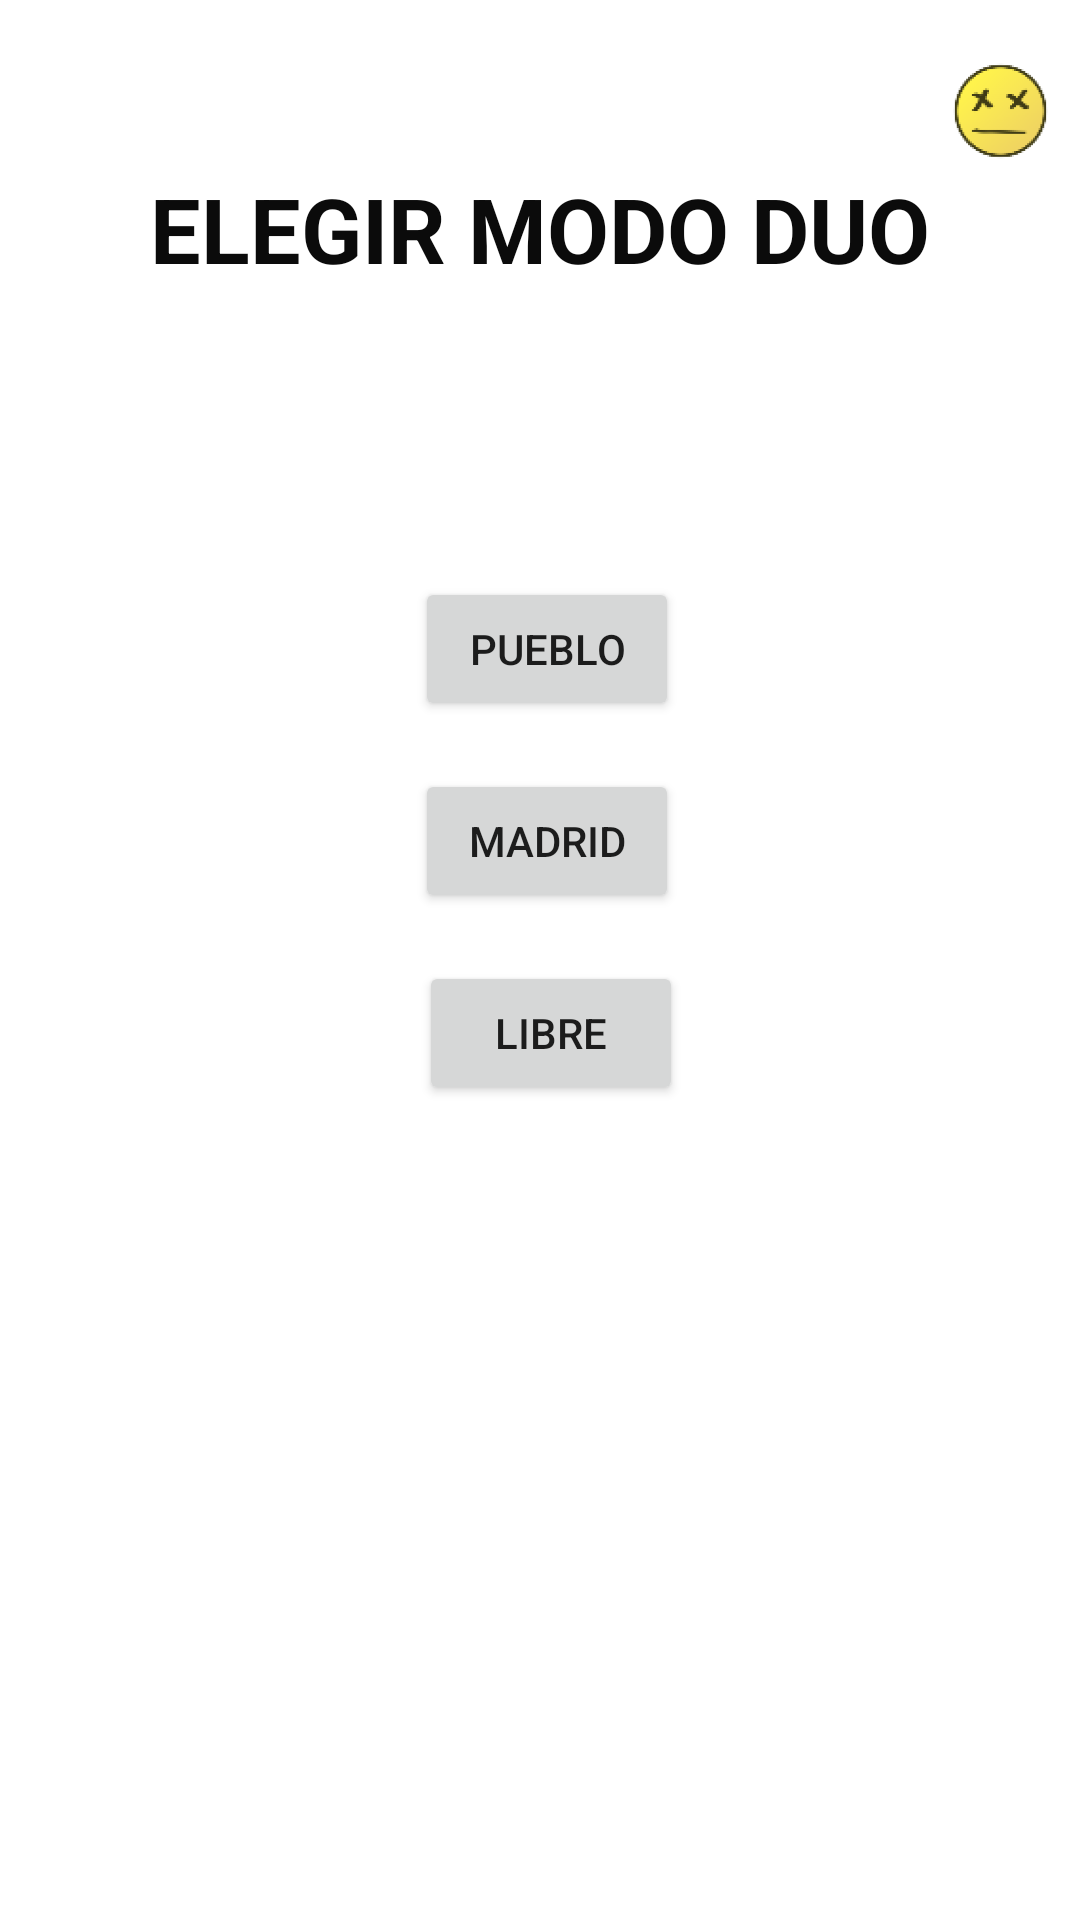

Reconstruct the res/layout file that produces this screen, plus the resources it refers to.
<!-- AndroidManifest.xml: application theme Theme.Supervivencia -->
<!-- res/layout/activity_elegir_modo_duo.xml -->
<?xml version="1.0" encoding="utf-8"?>
<androidx.constraintlayout.widget.ConstraintLayout xmlns:android="http://schemas.android.com/apk/res/android"
    xmlns:app="http://schemas.android.com/apk/res-auto"
    xmlns:tools="http://schemas.android.com/tools"
    android:layout_width="match_parent"
    android:layout_height="match_parent"
    tools:context=".ElegirModoDuo">

    <ImageView
        android:id="@+id/imageView9"
        android:layout_width="53dp"
        android:layout_height="74dp"
        app:layout_constraintEnd_toEndOf="parent"
        app:layout_constraintTop_toTopOf="parent"
        app:srcCompat="@mipmap/ic_launcher_foreground" />

    <androidx.constraintlayout.widget.ConstraintLayout
        android:layout_width="match_parent"
        android:layout_height="match_parent"
        tools:context=".ElegirModo"
        tools:layout_editor_absoluteX="133dp"
        tools:layout_editor_absoluteY="174dp">

        <TextView
            android:id="@+id/textView2"
            android:layout_width="wrap_content"
            android:layout_height="wrap_content"
            android:layout_marginTop="56dp"
            android:text="ELEGIR MODO DUO"
            android:textColor="#0B0B0B"
            android:textSize="30sp"
            android:textStyle="bold"
            app:layout_constraintEnd_toEndOf="parent"
            app:layout_constraintStart_toStartOf="parent"
            app:layout_constraintTop_toTopOf="parent" />

        <Button
            android:id="@+id/button2"
            android:layout_width="wrap_content"
            android:layout_height="wrap_content"
            android:layout_marginTop="96dp"
            android:onClick="pueblo"
            android:text="PUEBLO"
            app:layout_constraintEnd_toEndOf="parent"
            app:layout_constraintHorizontal_bias="0.509"
            app:layout_constraintStart_toStartOf="parent"
            app:layout_constraintTop_toBottomOf="@+id/textView2" />

        <Button
            android:id="@+id/libreIndi"
            android:layout_width="wrap_content"
            android:layout_height="wrap_content"
            android:layout_marginTop="16dp"
            android:onClick="libre"
            android:text="LIBRE"
            app:layout_constraintEnd_toEndOf="parent"
            app:layout_constraintHorizontal_bias="0.513"
            app:layout_constraintStart_toStartOf="parent"
            app:layout_constraintTop_toBottomOf="@+id/button" />

        <Button
            android:id="@+id/button"
            android:layout_width="wrap_content"
            android:layout_height="wrap_content"
            android:layout_marginTop="16dp"
            android:onClick="madrid"
            android:text="Madrid"
            app:layout_constraintBottom_toBottomOf="parent"
            app:layout_constraintEnd_toEndOf="parent"
            app:layout_constraintHorizontal_bias="0.509"
            app:layout_constraintStart_toStartOf="parent"
            app:layout_constraintTop_toBottomOf="@+id/button2"
            app:layout_constraintVertical_bias="0.0" />
    </androidx.constraintlayout.widget.ConstraintLayout>

</androidx.constraintlayout.widget.ConstraintLayout>
<!-- resources referenced by this layout -->
<resources>
  <!-- mipmap ic_launcher_foreground: png bitmap (mipmap-hdpi, 8192 bytes) -->
  <style name="Theme.Supervivencia" parent="Theme.MaterialComponents.DayNight.DarkActionBar">
          
          <item name="colorPrimary">@color/purple_500</item>
          <item name="colorPrimaryVariant">@color/purple_700</item>
          <item name="colorOnPrimary">@color/white</item>
          
          <item name="colorSecondary">@color/teal_200</item>
          <item name="colorSecondaryVariant">@color/teal_700</item>
          <item name="colorOnSecondary">@color/black</item>
          
          <item name="android:statusBarColor" tools:targetApi="l">?attr/colorPrimaryVariant</item>
          
      </style>
  <!-- not gathered from this repository: default colours our renderer supplied (Android Studio template values) -->
  <color name="purple_500">#FF6200EE</color>
  <color name="purple_700">#FF3700B3</color>
  <color name="teal_200">#FF03DAC5</color>
  <color name="teal_700">#FF018786</color>
  <color name="black">#FF000000</color>
  <color name="white">#FFFFFFFF</color>
</resources>
